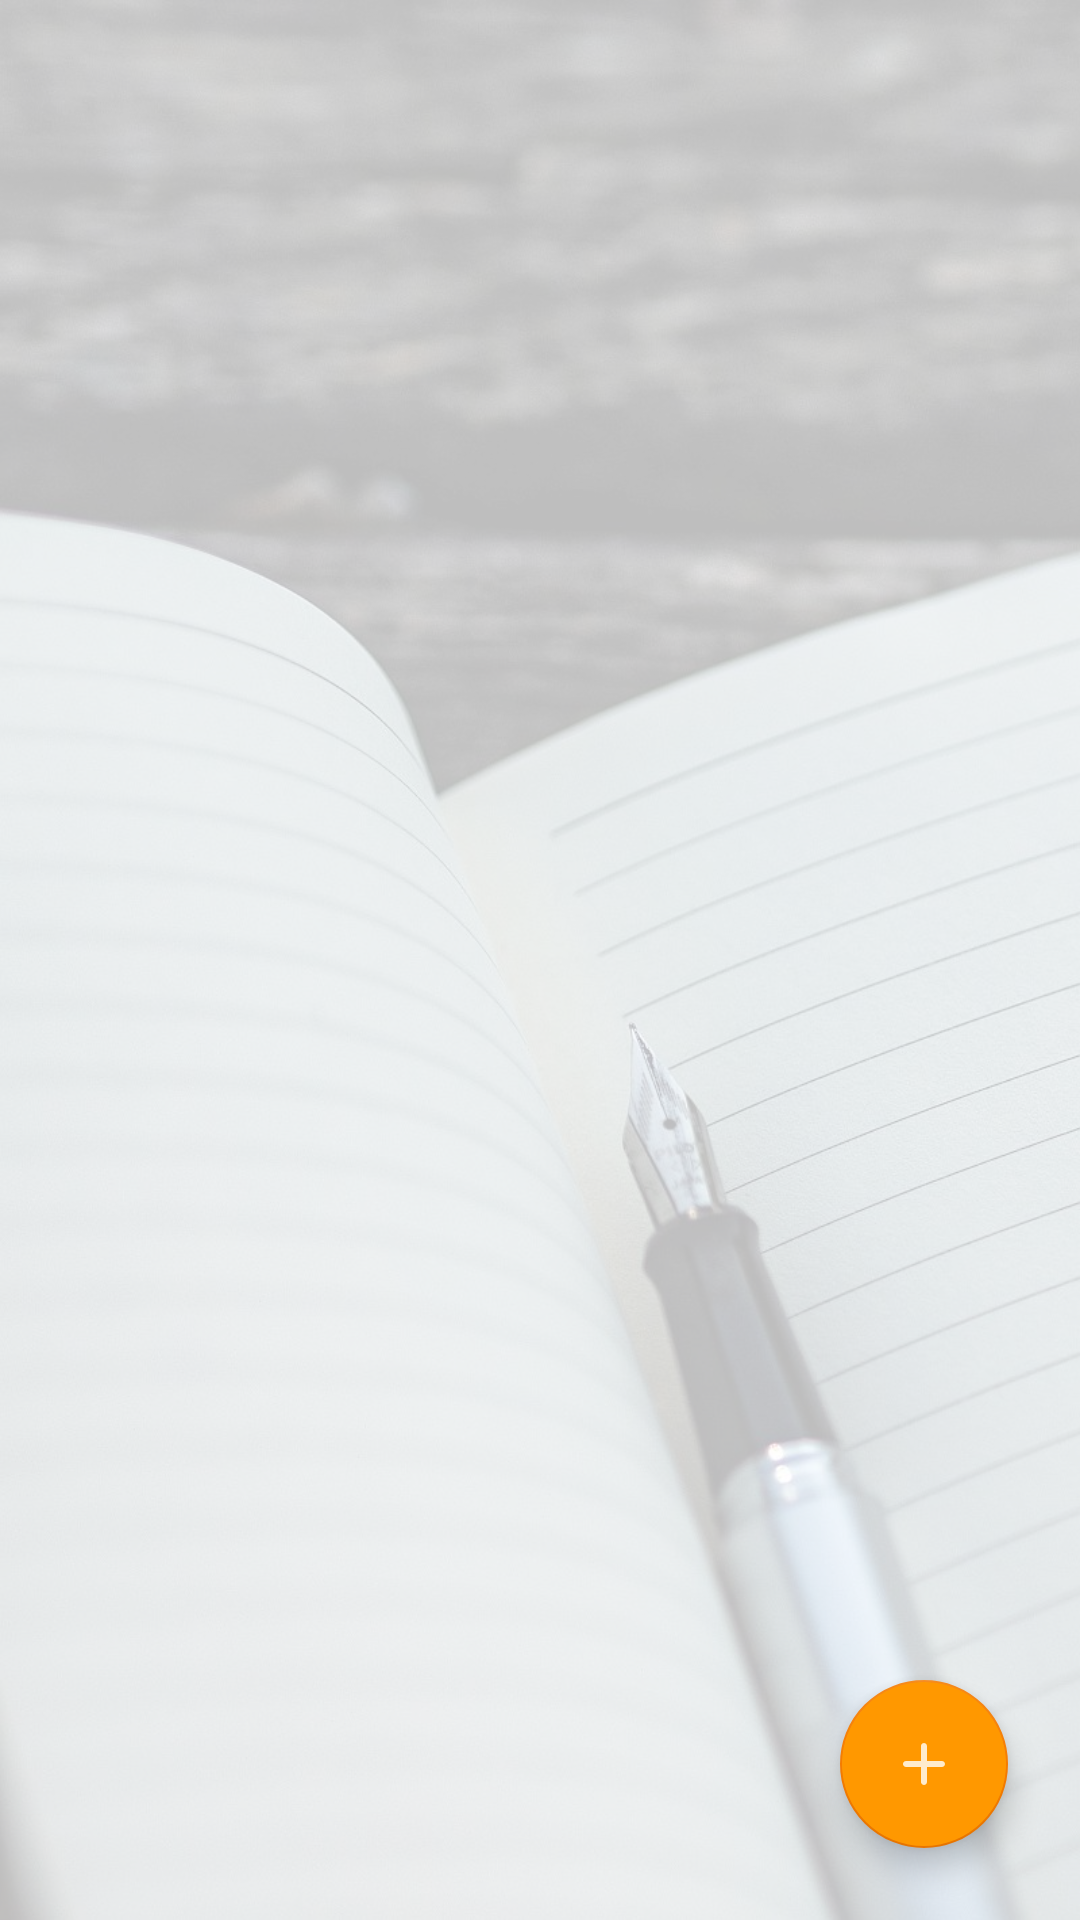

Here is an Android app screen rendered from its layout file. Give the layout XML and the strings, colors and styles it references.
<!-- AndroidManifest.xml: application theme Theme.LilHelper -->
<!-- res/layout/fragment_notes.xml -->
<?xml version="1.0" encoding="utf-8"?>
<androidx.constraintlayout.widget.ConstraintLayout xmlns:android="http://schemas.android.com/apk/res/android"
    xmlns:app="http://schemas.android.com/apk/res-auto"
    xmlns:tools="http://schemas.android.com/tools"
    android:layout_width="match_parent"
    android:layout_height="match_parent"
    android:background="@drawable/notes_bg"
    android:paddingTop="0dp"
    tools:context=".ui.notes.NotesFragment">

    <ImageView
        android:id="@+id/iv_bg_notes"
        android:layout_width="match_parent"
        android:layout_height="match_parent"
        android:alpha="0.8"
        android:background="?attr/background"
        app:layout_constraintBottom_toBottomOf="parent"
        app:layout_constraintEnd_toEndOf="parent"
        app:layout_constraintStart_toStartOf="parent"
        app:layout_constraintTop_toTopOf="parent" />


    <androidx.recyclerview.widget.RecyclerView
        android:id="@+id/rv_notes"
        android:layout_width="match_parent"
        android:layout_height="wrap_content"
        app:layoutManager="androidx.recyclerview.widget.LinearLayoutManager"
        app:layout_constraintEnd_toEndOf="parent"
        app:layout_constraintStart_toStartOf="parent"
        app:layout_constraintTop_toTopOf="parent"
        tools:listitem="@layout/list_item_note" />

    <com.google.android.material.floatingactionbutton.FloatingActionButton
        android:id="@+id/fab_add_note"
        android:layout_width="wrap_content"
        android:layout_height="wrap_content"
        android:layout_margin="24dp"
        android:backgroundTint="?attr/colorPrimary"
        android:clickable="true"
        android:contentDescription="@string/fab_add_note_content_desc"
        android:focusable="true"
        android:src="@drawable/ic_add"
        app:backgroundTint="@color/orange_700"
        app:layout_constraintBottom_toBottomOf="parent"
        app:layout_constraintEnd_toEndOf="parent"
        app:tint="?attr/colorOnPrimary" />

</androidx.constraintlayout.widget.ConstraintLayout>
<!-- res/layout/list_item_note.xml (included above) -->
<?xml version="1.0" encoding="utf-8"?>
<androidx.constraintlayout.widget.ConstraintLayout
    xmlns:android="http://schemas.android.com/apk/res/android"
    xmlns:app="http://schemas.android.com/apk/res-auto"
    xmlns:tools="http://schemas.android.com/tools"
    android:layout_width="match_parent"
    android:layout_height="wrap_content">
    <com.google.android.material.card.MaterialCardView
        android:id="@+id/cv_item_note"
        android:layout_width="match_parent"
        android:layout_height="wrap_content"
        android:layout_marginStart="8dp"
        android:layout_marginTop="8dp"
        android:layout_marginEnd="8dp"
        android:layout_marginBottom="8dp"
        app:layout_constraintBottom_toBottomOf="parent"
        app:layout_constraintEnd_toEndOf="parent"
        app:layout_constraintStart_toStartOf="parent"
        app:layout_constraintTop_toTopOf="parent">


        <androidx.constraintlayout.widget.ConstraintLayout
            android:layout_width="match_parent"
            android:layout_height="match_parent"
            android:padding="16dp">


            <TextView
                android:id="@+id/tv_item_notes_title"
                style="@style/custom_font"
                android:layout_width="wrap_content"
                android:layout_height="wrap_content"
                android:layout_marginTop="8dp"
                android:textSize="18sp"
                app:layout_constraintStart_toStartOf="parent"
                app:layout_constraintTop_toTopOf="parent"
                tools:text="Notes Title" />

            <TextView
                android:id="@+id/tv_item_notes_content"
                style="@style/custom_font"
                android:layout_width="wrap_content"
                android:layout_height="wrap_content"
                android:layout_marginTop="24dp"
                app:layout_constraintStart_toStartOf="parent"
                app:layout_constraintTop_toBottomOf="@+id/tv_item_notes_title"
                app:lineHeight="24dp"
                tools:text="Blah blah blah\nMultiline blah blah" />

            <ImageButton
                android:id="@+id/ib_item_note_delete"
                android:layout_width="wrap_content"
                android:layout_height="wrap_content"
                android:backgroundTint="#00FFFFFF"
                app:layout_constraintEnd_toEndOf="parent"
                app:layout_constraintTop_toTopOf="parent"
                app:srcCompat="@drawable/ic_delete" />

            <ImageButton
                android:id="@+id/ib_item_note_edit"
                android:layout_width="wrap_content"
                android:layout_height="wrap_content"
                android:backgroundTint="#00FFFFFF"
                app:layout_constraintBottom_toBottomOf="@+id/ib_item_note_delete"
                app:layout_constraintEnd_toStartOf="@+id/ib_item_note_delete"
                app:layout_constraintTop_toTopOf="@+id/ib_item_note_delete"
                app:srcCompat="@drawable/ic_edit"
                app:tint="?attr/colorOnSecondary" />
        </androidx.constraintlayout.widget.ConstraintLayout>
    </com.google.android.material.card.MaterialCardView>

</androidx.constraintlayout.widget.ConstraintLayout>
<!-- resources referenced by this layout -->
<resources>
  <color name="orange_700">#FFF57C00</color>
  <!-- drawable ic_add (drawable) -->
  <vector android:alpha="0.8" android:height="24dp" android:tint="#FFFFFF"
      android:viewportHeight="24" android:viewportWidth="24"
      android:width="24dp" xmlns:android="http://schemas.android.com/apk/res/android">
      <path android:fillColor="@android:color/white" android:pathData="M18,13h-5v5c0,0.55 -0.45,1 -1,1s-1,-0.45 -1,-1v-5H6c-0.55,0 -1,-0.45 -1,-1s0.45,-1 1,-1h5V6c0,-0.55 0.45,-1 1,-1s1,0.45 1,1v5h5c0.55,0 1,0.45 1,1s-0.45,1 -1,1z"/>
  </vector>
  <!-- drawable ic_delete (drawable) -->
  <vector android:alpha="0.8" android:height="24dp" android:tint="#FA6084"
      android:viewportHeight="24" android:viewportWidth="24"
      android:width="24dp" xmlns:android="http://schemas.android.com/apk/res/android">
      <path android:fillColor="@android:color/white" android:pathData="M6,19c0,1.1 0.9,2 2,2h8c1.1,0 2,-0.9 2,-2V7H6V19zM9.17,12.59c-0.39,-0.39 -0.39,-1.02 0,-1.41c0.39,-0.39 1.02,-0.39 1.41,0L12,12.59l1.41,-1.41c0.39,-0.39 1.02,-0.39 1.41,0s0.39,1.02 0,1.41L13.41,14l1.41,1.41c0.39,0.39 0.39,1.02 0,1.41s-1.02,0.39 -1.41,0L12,15.41l-1.41,1.41c-0.39,0.39 -1.02,0.39 -1.41,0c-0.39,-0.39 -0.39,-1.02 0,-1.41L10.59,14L9.17,12.59zM18,4h-2.5l-0.71,-0.71C14.61,3.11 14.35,3 14.09,3H9.91c-0.26,0 -0.52,0.11 -0.7,0.29L8.5,4H6C5.45,4 5,4.45 5,5s0.45,1 1,1h12c0.55,0 1,-0.45 1,-1S18.55,4 18,4z"/>
  </vector>
  <!-- drawable ic_edit (drawable) -->
  <vector android:alpha="0.8" android:height="24dp" android:tint="#000000"
      android:viewportHeight="24" android:viewportWidth="24"
      android:width="24dp" xmlns:android="http://schemas.android.com/apk/res/android">
      <path android:fillColor="@android:color/white" android:pathData="M3,17.46v3.04c0,0.28 0.22,0.5 0.5,0.5h3.04c0.13,0 0.26,-0.05 0.35,-0.15L17.81,9.94l-3.75,-3.75L3.15,17.1c-0.1,0.1 -0.15,0.22 -0.15,0.36zM20.71,7.04c0.39,-0.39 0.39,-1.02 0,-1.41l-2.34,-2.34c-0.39,-0.39 -1.02,-0.39 -1.41,0l-1.83,1.83 3.75,3.75 1.83,-1.83z"/>
  </vector>
  <!-- drawable notes_bg: jpg bitmap (drawable, 116480 bytes) -->
  <string name="fab_add_note_content_desc">new note</string>
  <style name="custom_font" parent="android:Widget.TextView">
          <item name="android:fontFamily">@font/open_sans</item>
      </style>
  <style name="Theme.LilHelper" parent="Theme.MaterialComponents.DayNight.NoActionBar">
          
          <item name="colorPrimary">@color/orange_500</item>
          <item name="colorPrimaryVariant">@color/orange_700</item>
          <item name="colorOnPrimary">@color/white</item>
          
          <item name="colorSecondary">@color/blue_200</item>
          <item name="colorSecondaryVariant">@color/blue_700</item>
          <item name="colorOnSecondary">@color/black</item>
          
          <item name="android:statusBarColor" tools:targetApi="l">?attr/colorPrimaryVariant</item>
          
          <item name="background">@color/bg_transparent_light</item>
  
      </style>
  <color name="orange_500">#FFFF9800</color>
  <color name="white">#FFFFFFFF</color>
  <color name="blue_200">#FF90CAF9</color>
  <color name="blue_700">#FF1976D2</color>
  <color name="black">#FF000000</color>
  <color name="bg_transparent_light">#EEFFFFFF</color>
</resources>
